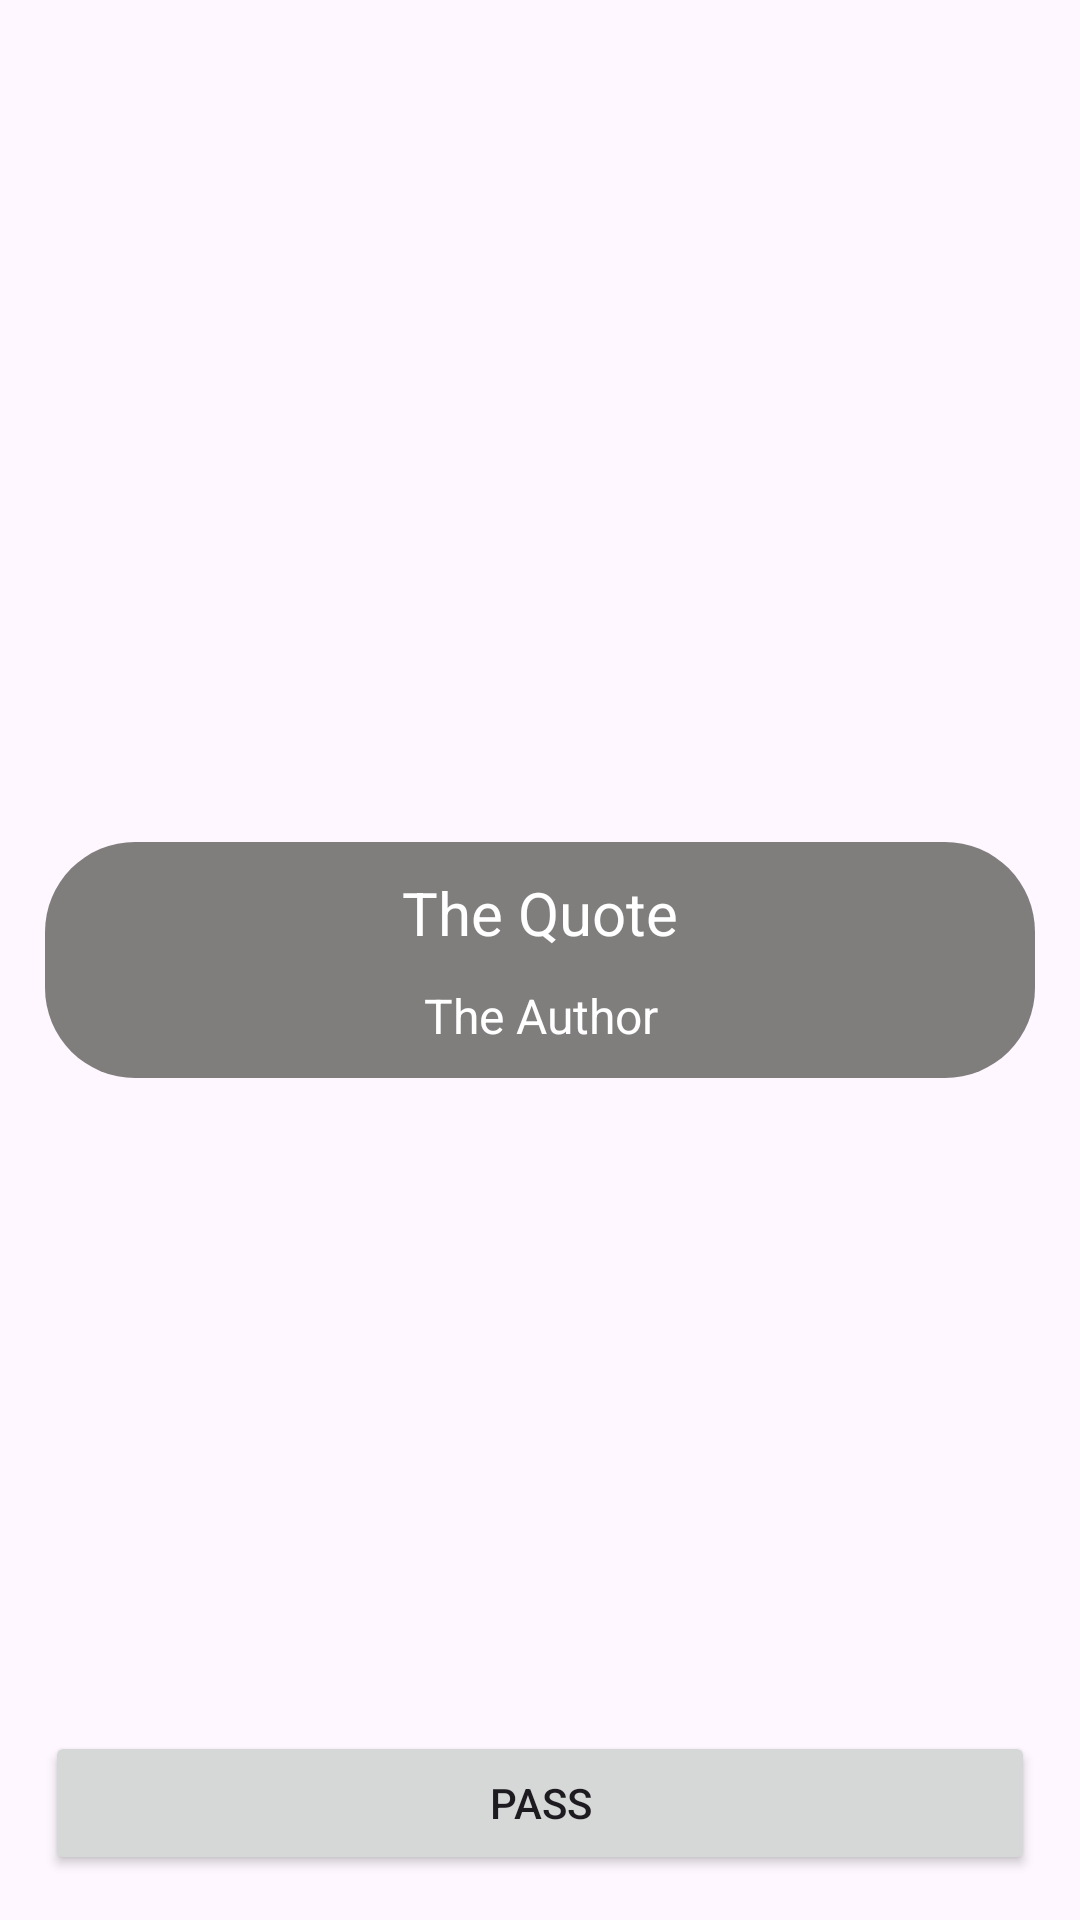

Reconstruct the res/layout file that produces this screen, plus the resources it refers to.
<!-- AndroidManifest.xml: application theme Theme.MiniProject_02 -->
<!-- res/layout/activity_main.xml -->
<?xml version="1.0" encoding="utf-8"?>
<androidx.constraintlayout.widget.ConstraintLayout xmlns:android="http://schemas.android.com/apk/res/android"
    xmlns:app="http://schemas.android.com/apk/res-auto"
    xmlns:tools="http://schemas.android.com/tools"
    android:layout_width="match_parent"
    android:layout_height="match_parent"
    tools:context=".MainActivity">

    <LinearLayout
        android:layout_width="0dp"
        android:layout_height="wrap_content"
        android:layout_marginStart="15dp"
        android:layout_marginEnd="15dp"
        android:orientation="vertical"
        android:background="@drawable/linear_bg"
        android:padding="10dp"
        app:layout_constraintBottom_toBottomOf="parent"
        app:layout_constraintEnd_toEndOf="parent"
        app:layout_constraintStart_toStartOf="parent"
        app:layout_constraintTop_toTopOf="parent">

        <TextView
            android:id="@+id/quote_tv"
            android:layout_width="match_parent"
            android:layout_height="wrap_content"
            android:gravity="center"
            android:text="The Quote"
            android:textColor="#FFFFFF"
            android:textSize="20sp" />

        <TextView
            android:id="@+id/author"
            android:layout_width="match_parent"
            android:layout_height="wrap_content"
            android:layout_marginTop="10dp"
            android:gravity="center"
            android:text="The Author"
            android:textColor="#FFFFFF"
            android:textSize="16sp" />

    </LinearLayout>

    <Button
        android:id="@+id/pass_btn"
        android:layout_width="0dp"
        android:layout_height="wrap_content"
        android:layout_marginStart="15dp"
        android:layout_marginEnd="15dp"
        android:layout_marginBottom="15dp"
        android:text="Pass"
        app:layout_constraintBottom_toBottomOf="parent"
        app:layout_constraintEnd_toEndOf="parent"
        app:layout_constraintStart_toStartOf="parent" />
</androidx.constraintlayout.widget.ConstraintLayout>
<!-- resources referenced by this layout -->
<resources>
  <!-- drawable linear_bg (drawable) -->
  <?xml version="1.0" encoding="utf-8"?>
  <shape xmlns:android="http://schemas.android.com/apk/res/android">
  
      <corners android:radius="30dp" />
      <solid android:color="#807D7D"/>
  
  </shape>
  <style name="Theme.MiniProject_02" parent="Base.Theme.MiniProject_02" />
  <style name="Base.Theme.MiniProject_02" parent="Theme.Material3.DayNight.NoActionBar">
          
          
      </style>
</resources>
